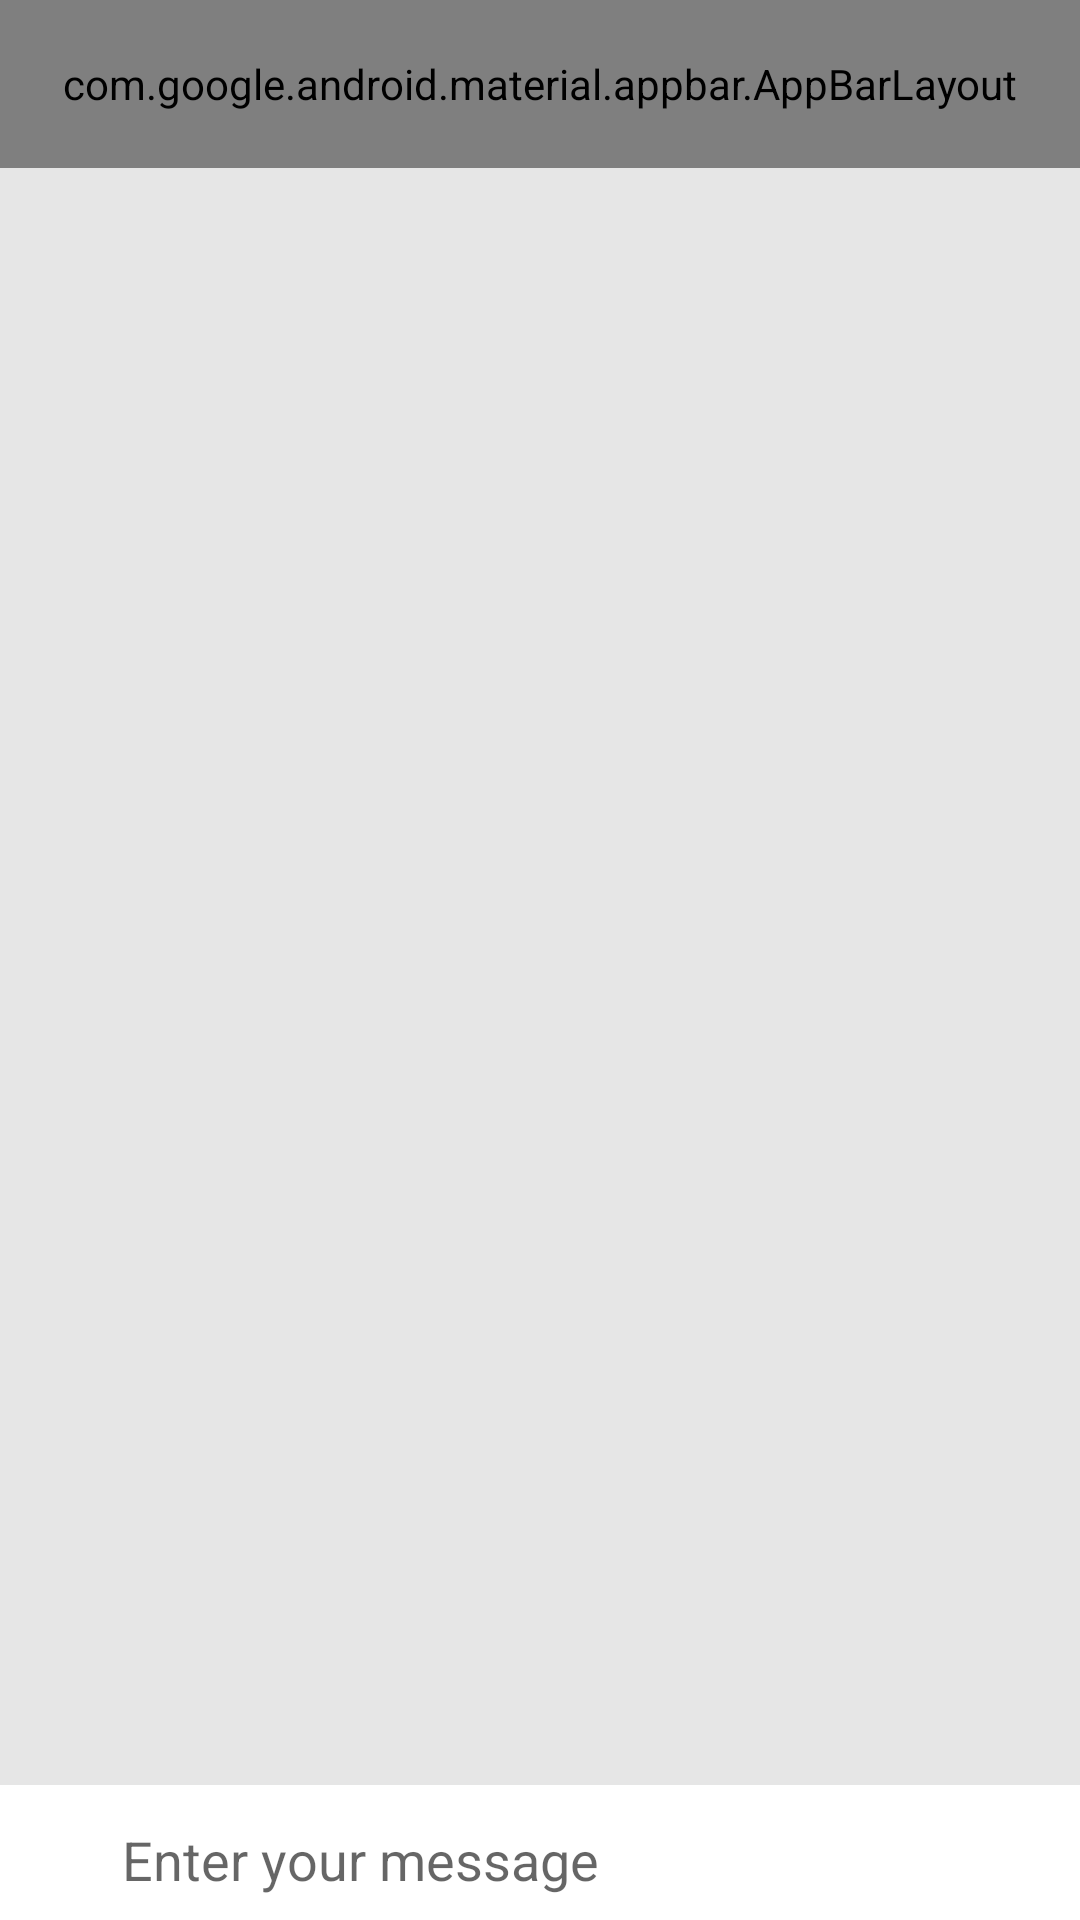

Android layout source for this screen:
<!-- AndroidManifest.xml: application theme AppTheme -->
<!-- res/layout/activity_message_chat.xml -->
<?xml version="1.0" encoding="utf-8"?>
<RelativeLayout
    xmlns:android="http://schemas.android.com/apk/res/android"
    xmlns:app="http://schemas.android.com/apk/res-auto"
    xmlns:tools="http://schemas.android.com/tools"
    android:layout_width="match_parent"
    android:background="#e6e6e6"
    android:layout_height="match_parent"
    tools:context=".activity.MessageChatActivity">
    <com.google.android.material.appbar.AppBarLayout
        android:id="@+id/appbar_message_chat"
        android:layout_width="match_parent"
        android:layout_height="wrap_content"
        android:theme="@style/Widget.MaterialComponents.BottomAppBar">

        <androidx.appcompat.widget.Toolbar
            android:id="@+id/toolbar_message_chat"
            android:layout_width="match_parent"
            android:layout_height="?attr/actionBarSize"
            android:background="?attr/colorPrimary"
            app:contentInsetStartWithNavigation="0dp"
            app:layout_scrollFlags="scroll|enterAlways"
            app:popupTheme="@style/Widget.AppCompat.PopupMenu.Overflow">
            <LinearLayout
                android:orientation="horizontal"
                android:layout_width="wrap_content"
                android:layout_height="wrap_content">
                <de.hdodenhof.circleimageview.CircleImageView
                    android:layout_gravity="center"
                    android:src="@drawable/profile"
                    android:id="@+id/img_profile_message_chat"
                    android:layout_width="32dp"
                    android:layout_height="32dp">
                </de.hdodenhof.circleimageview.CircleImageView>
                <TextView
                    android:layout_gravity="center"
                    android:gravity="center_vertical"
                    android:id="@+id/tv_username_chat"
                    android:textSize="24sp"
                    android:text="Coquelin"
                    android:textColor="#FFFFFF"
                    android:layout_width="wrap_content"
                    android:layout_height="match_parent"
                    android:layout_marginLeft="10dp"
                    android:textStyle="bold">

                </TextView>

            </LinearLayout>

        </androidx.appcompat.widget.Toolbar>
    </com.google.android.material.appbar.AppBarLayout>
    <androidx.recyclerview.widget.RecyclerView
        android:layout_below="@+id/appbar_message_chat"
        android:id="@+id/rc_message_chat"
        android:layout_width="match_parent"
        android:layout_height="match_parent"
        android:layout_above="@+id/rel_bottom">

    </androidx.recyclerview.widget.RecyclerView>
    <LinearLayout
        android:paddingTop="5dp"
        android:orientation="horizontal"
        android:background="#FFFFFF"
        android:id="@+id/rel_bottom"
        android:layout_width="match_parent"
        android:layout_height="wrap_content"
        android:layout_alignParentBottom="true">
        <ImageView
            android:layout_weight="1"
            android:id="@+id/ic_attach_file_btn"
            android:layout_width="40dp"
            android:layout_height="40dp"
            android:layout_alignParentLeft="true"
            android:layout_alignParentStart="true"
            android:src="@drawable/ic_attach">

        </ImageView>
        <EditText
            android:layout_weight="16"
            android:background="#ffffff"
            android:id="@+id/text_message_chat"
            android:layout_width="match_parent"
            android:layout_height="match_parent"
            android:layout_marginLeft="5dp"
            android:layout_marginRight="5dp"
            android:hint="Enter your message ">

        </EditText>
        <ImageView
            android:layout_weight="1"
            android:id="@+id/send_message_btn"
            android:layout_width="40dp"
            android:layout_height="40dp"
            android:layout_alignParentEnd="true"
            android:layout_alignParentRight="true"
            android:src="@drawable/ic_send">

        </ImageView>

    </LinearLayout>

</RelativeLayout>
<!-- resources referenced by this layout -->
<resources>
  <style name="AppTheme" parent="Theme.AppCompat.Light.NoActionBar">
          
          <item name="colorPrimary">@color/colorPrimary</item>
          <item name="colorPrimaryDark">@color/colorPrimaryDark</item>
          <item name="colorAccent">@color/colorAccent</item>
      </style>
  <color name="colorPrimary">#6200EE</color>
  <color name="colorPrimaryDark">#3700B3</color>
  <color name="colorAccent">#03DAC5</color>
</resources>
